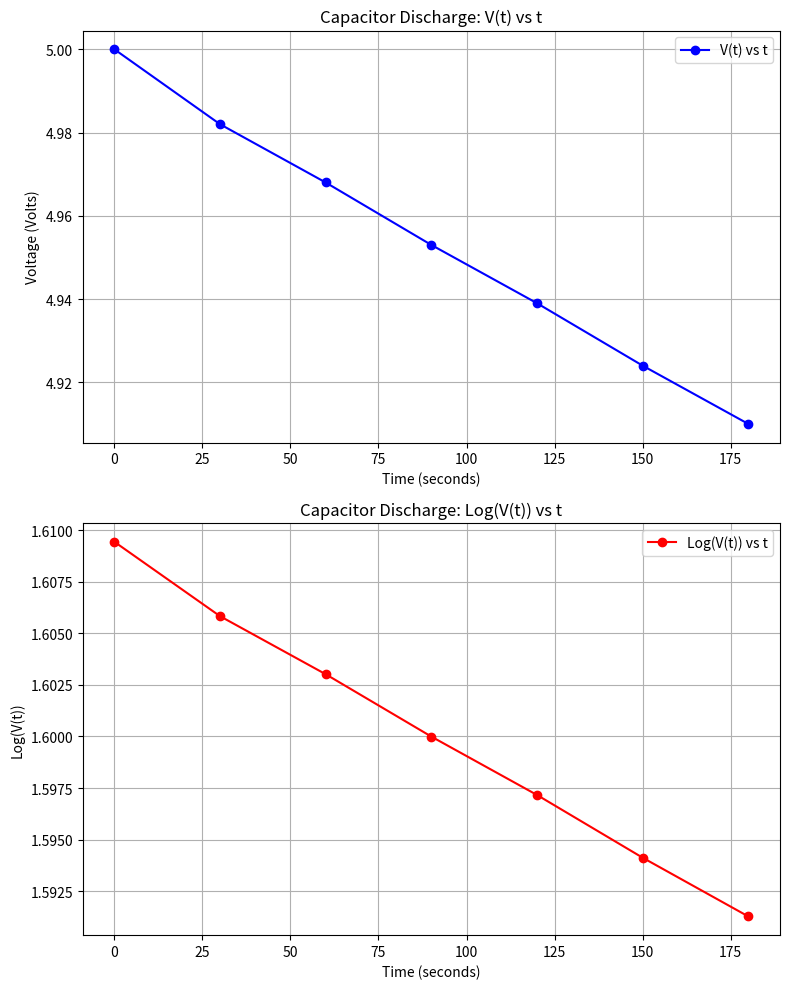

The matplotlib source for this figure:
import math
import matplotlib.pyplot as plt

V_t = [5, 4.982, 4.968, 4.953, 4.939, 4.924, 4.910]
t = [0, 30, 60, 90, 120, 150, 180]  
C = 1048e-6  

y = [math.log(v) for v in V_t]

N = len(t)
sum_t = sum(t)
sum_y = sum(y)
sum_t2 = sum([i**2 for i in t])
sum_ty = sum([t[i] * y[i] for i in range(N)])

m = (N * sum_ty - sum_t * sum_y) / (N * sum_t2 - sum_t**2)

R_leakage = -1 / (m * C)

print(f"Estimated leakage resistance R_leakage: {R_leakage/1e6} Mega Ohms")

# Plotting both graphs
fig, axs = plt.subplots(2, 1, figsize=(8, 10))

# V(t) vs t
axs[0].plot(t, V_t, 'bo-', label='V(t) vs t')
axs[0].set_xlabel('Time (seconds)')
axs[0].set_ylabel('Voltage (Volts)')
axs[0].set_title('Capacitor Discharge: V(t) vs t')
axs[0].grid(True)
axs[0].legend()

# log(V(t)) vs t
axs[1].plot(t, y, 'ro-', label='Log(V(t)) vs t')
axs[1].set_xlabel('Time (seconds)')
axs[1].set_ylabel('Log(V(t))')
axs[1].set_title('Capacitor Discharge: Log(V(t)) vs t')
axs[1].grid(True)
axs[1].legend()

plt.tight_layout()
plt.show()